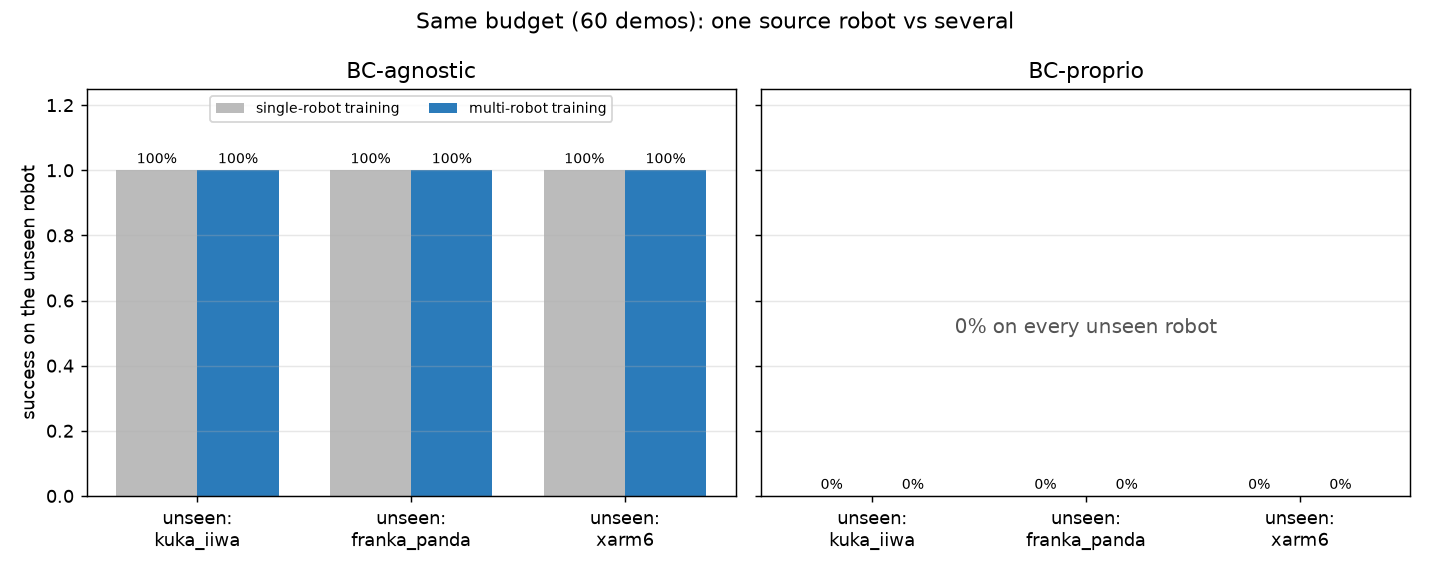

The table this chart was drawn from, first rows:
held_out, training, trained_on, obs, success_rate, median_error_cm, n, mean_steps
kuka_iiwa, single, franka_panda, agnostic, 1.0, 0.1137, 20, 50.65
kuka_iiwa, single, franka_panda, proprio, 0.0, 32.4, 20, nan
kuka_iiwa, multi, franka_panda+xarm6, agnostic, 1.0, 0.5361, 20, 51.35
kuka_iiwa, multi, franka_panda+xarm6, proprio, 0.0, 32.4, 20, nan
franka_panda, single, kuka_iiwa, agnostic, 1.0, 0.8591, 20, 51.05
franka_panda, single, kuka_iiwa, proprio, 0.0, 31.76, 20, nan
franka_panda, multi, kuka_iiwa+xarm6, agnostic, 1.0, 0.2212, 20, 49.8
franka_panda, multi, kuka_iiwa+xarm6, proprio, 0.0, 31.75, 20, nan
xarm6, single, kuka_iiwa, agnostic, 1.0, 0.6508, 20, 52.35
xarm6, single, kuka_iiwa, proprio, 0.0, 32.4, 20, nan
xarm6, multi, kuka_iiwa+franka_panda, agnostic, 1.0, 0.24, 20, 47.85
xarm6, multi, kuka_iiwa+franka_panda, proprio, 0.0, 32.4, 20, nan
